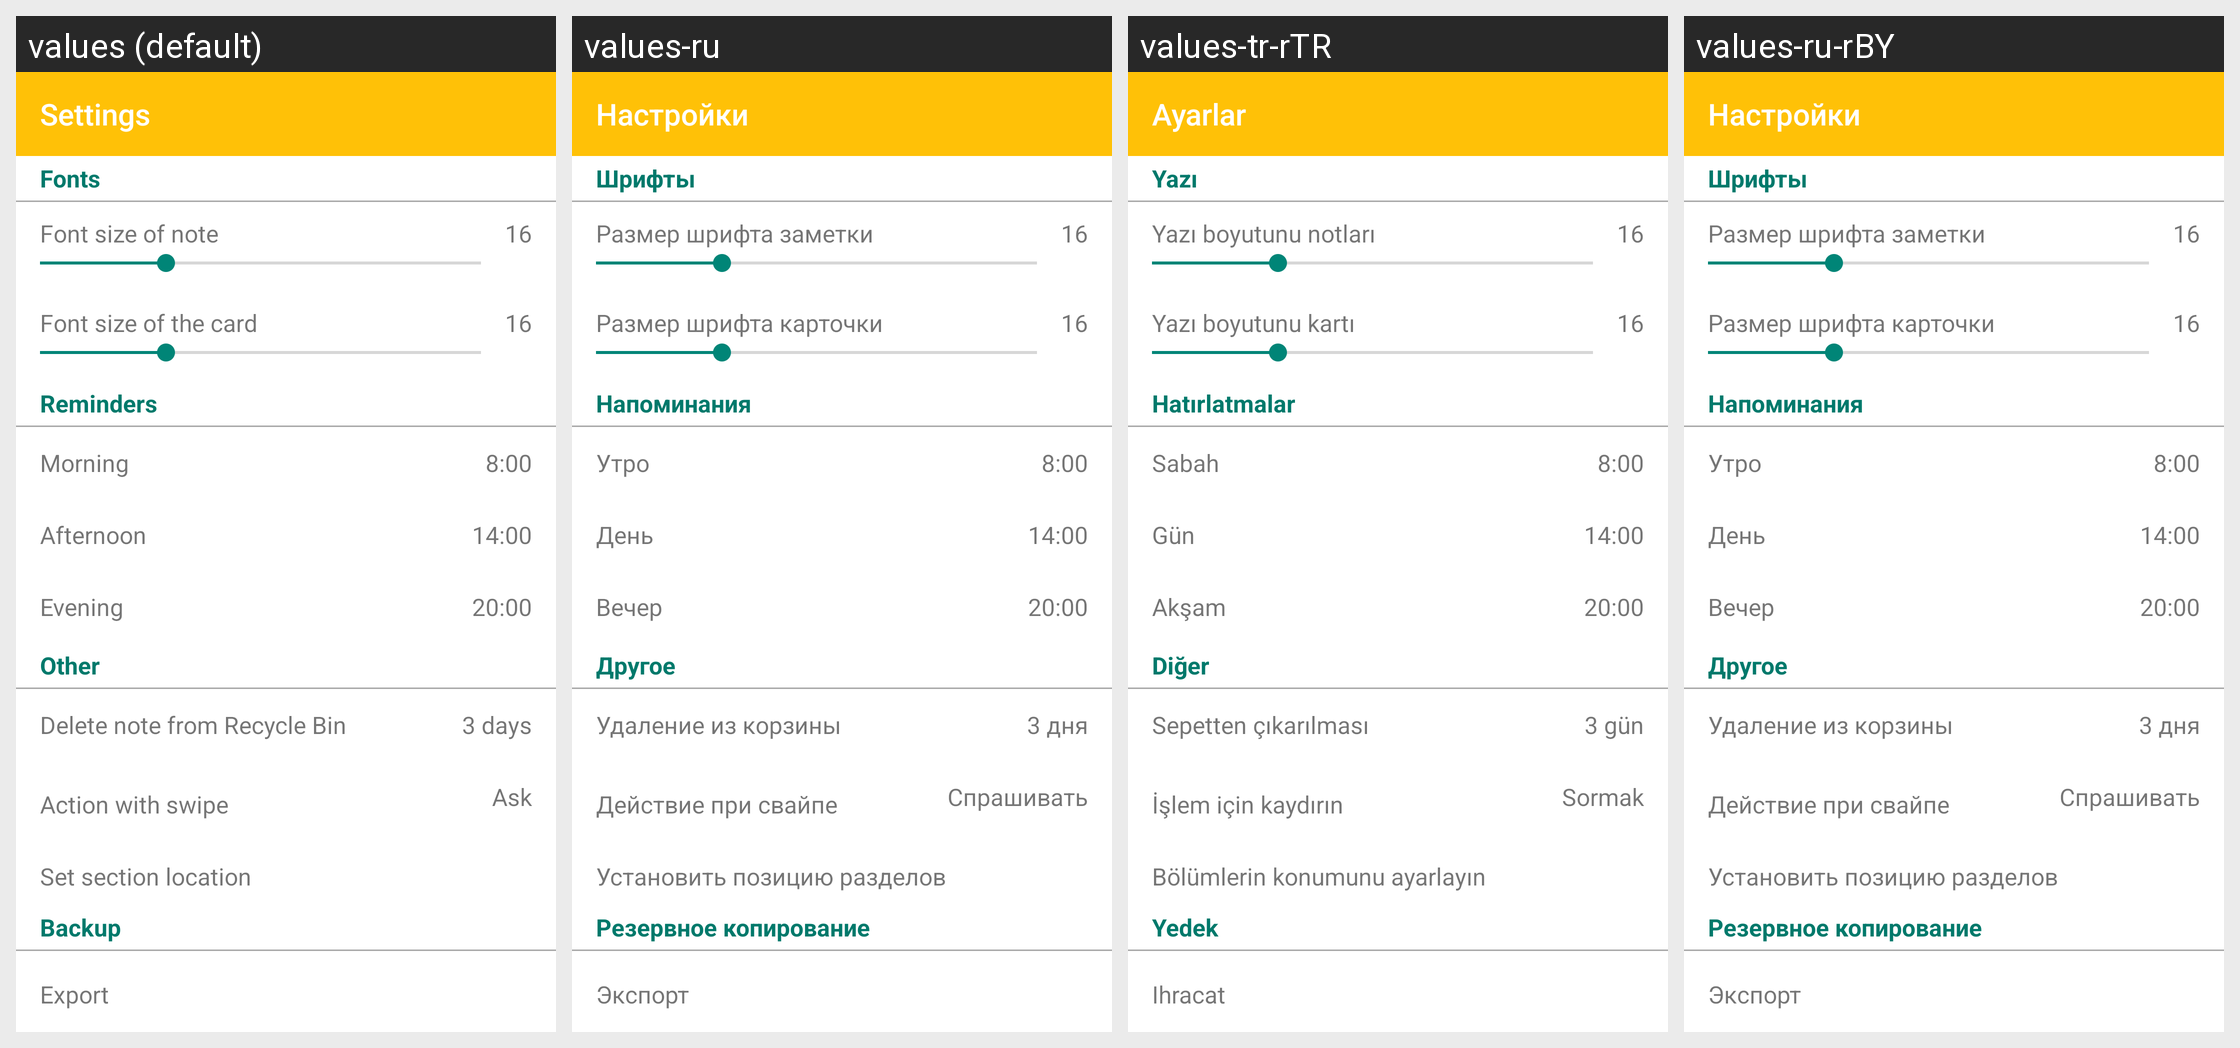

The Android screen above is rendered under several locales of the same app. Produce the string resources it draws, with the default and per-locale values.
Android screen res/layout/activity_settings.xml rendered under 4 locales, left to right: values (default), values-ru, values-tr-rTR, values-ru-rBY. Device: Nexus 5 (rendered at 1080×1920; each locale shown at half size, 540×960, under a caption strip naming it); theme SettingTheme.
Other locales in the repository, not shown: values-en, values-uk.
Strings drawn on this screen, with the default value and each locale's value (text and hints the layout hard-codes, and strings that could not be matched under every locale, appear in the picture but are not listed):

settings
  values: Settings
  values-ru: Настройки
  values-tr-rTR: Ayarlar
  values-ru-rBY: Настройки

fonts
  values: Fonts
  values-ru: Шрифты
  values-tr-rTR: Yazı
  values-ru-rBY: Шрифты

task_font_size
  values: Font size of note
  values-ru: Размер шрифта заметки
  values-tr-rTR: Yazı boyutunu notları
  values-ru-rBY: Размер шрифта заметки

font_size_card
  values: Font size of the card
  values-ru: Размер шрифта карточки
  values-tr-rTR: Yazı boyutunu kartı
  values-ru-rBY: Размер шрифта карточки

notifications
  values: Reminders
  values-ru: Напоминания
  values-tr-rTR: Hatırlatmalar
  values-ru-rBY: Напоминания

morning
  values: Morning
  values-ru: Утро
  values-tr-rTR: Sabah
  values-ru-rBY: Утро

afternoon
  values: Afternoon
  values-ru: День
  values-tr-rTR: Gün
  values-ru-rBY: День

evening
  values: Evening
  values-ru: Вечер
  values-tr-rTR: Akşam
  values-ru-rBY: Вечер

other
  values: Other
  values-ru: Другое
  values-tr-rTR: Diğer
  values-ru-rBY: Другое

deletion_from_bucket_period
  values: Delete note from Recycle Bin
  values-ru: Удаление из корзины
  values-tr-rTR: Sepetten çıkarılması
  values-ru-rBY: Удаление из корзины

tree_day
  values: 3 days
  values-ru: 3 дня
  values-tr-rTR: 3 gün
  values-ru-rBY: 3 дня

action_with_swap
  values: Action with swipe
  values-ru: Действие при свайпе
  values-tr-rTR: İşlem için kaydırın
  values-ru-rBY: Действие при свайпе

act_ask
  values: Ask
  values-ru: Спрашивать
  values-tr-rTR: Sormak
  values-ru-rBY: Спрашивать

set_section_location
  values: Set section location
  values-ru: Установить позицию разделов
  values-tr-rTR: Bölümlerin konumunu ayarlayın
  values-ru-rBY: Установить позицию разделов

backup
  values: Backup
  values-ru: Резервное копирование
  values-tr-rTR: Yedek
  values-ru-rBY: Резервное копирование

export
  values: Export
  values-ru: Экспорт
  values-tr-rTR: Ihracat
  values-ru-rBY: Экспорт
